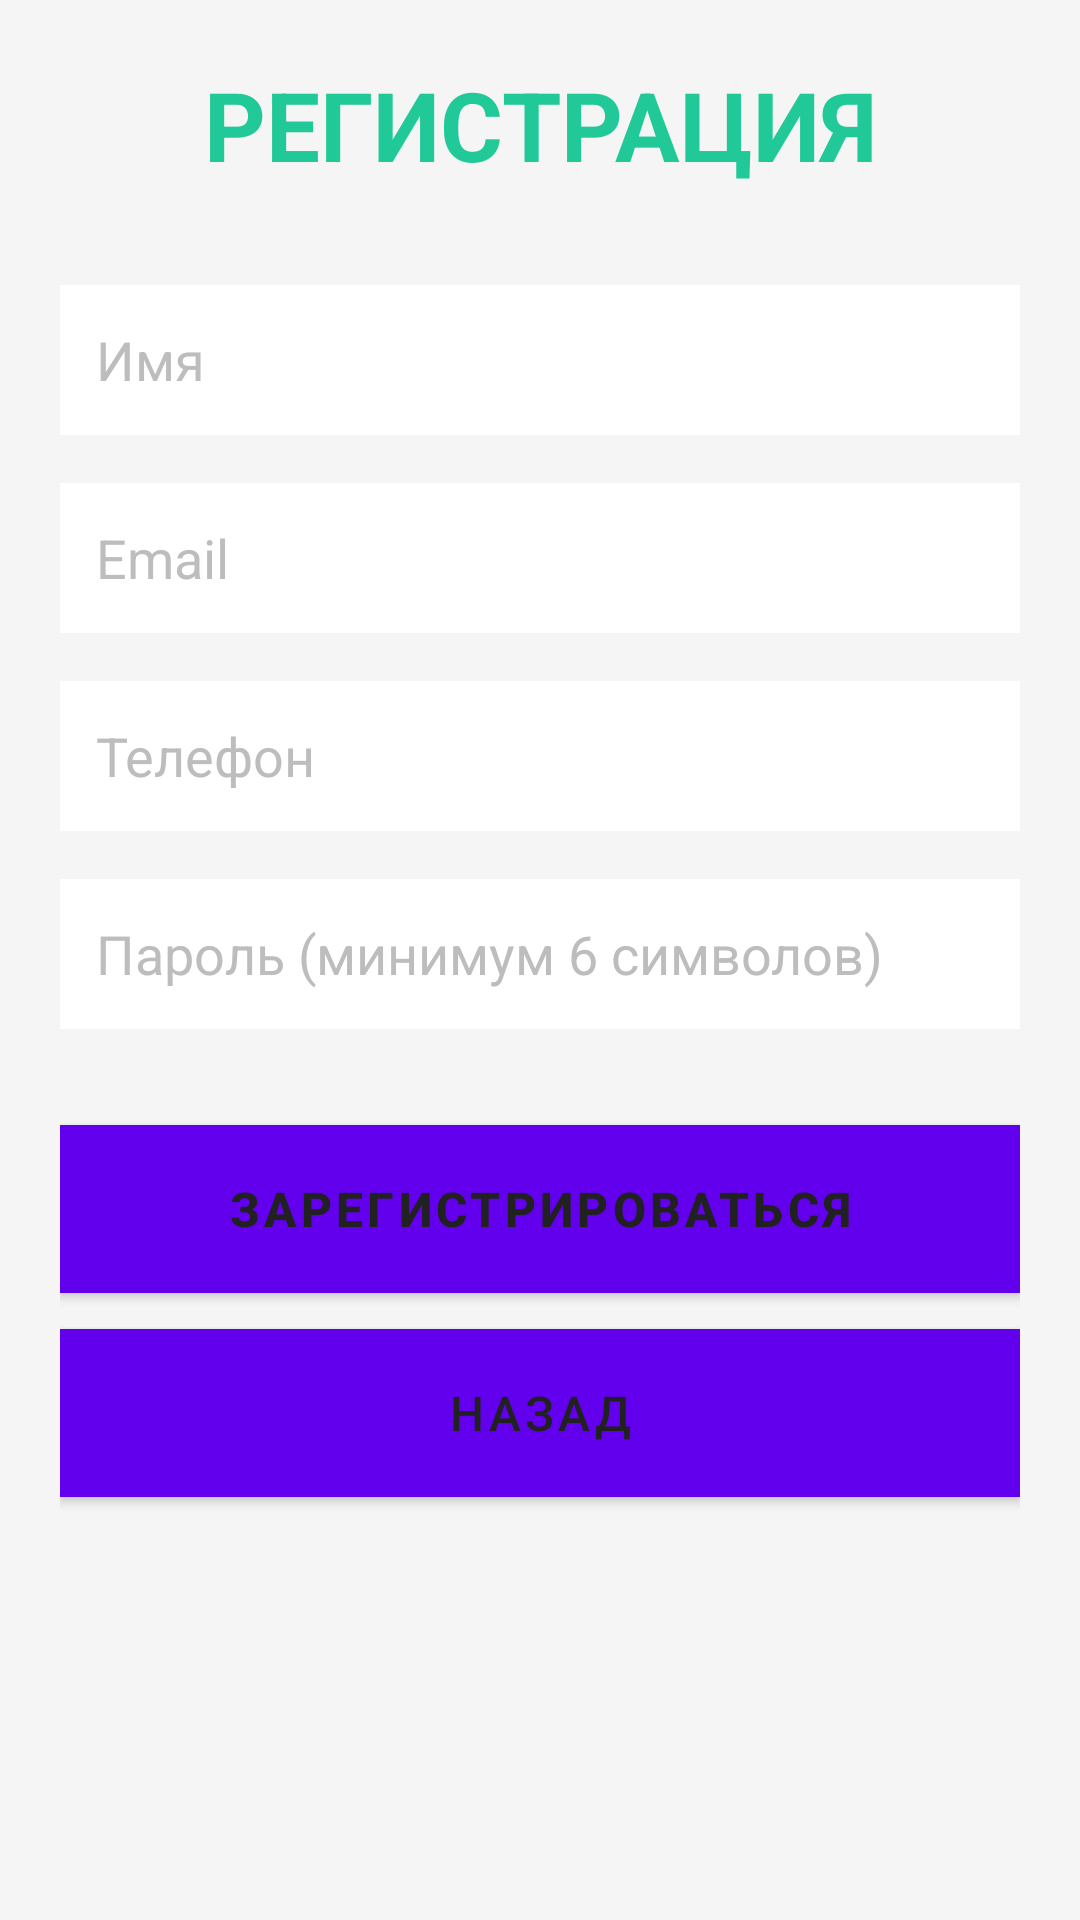

Layout XML and referenced resources for this Android screen:
<!-- AndroidManifest.xml: application theme AppTheme -->
<!-- res/layout/activity_register.xml -->
<?xml version="1.0" encoding="utf-8"?>
<LinearLayout xmlns:android="http://schemas.android.com/apk/res/android"
    android:layout_width="match_parent"
    android:layout_height="match_parent"
    android:orientation="vertical"
    android:padding="20dp"
    android:background="@color/background">

    <TextView
        android:layout_width="match_parent"
        android:layout_height="wrap_content"
        android:text="РЕГИСТРАЦИЯ"
        android:textColor="@color/accent_teal"
        android:textSize="32sp"
        android:textStyle="bold"
        android:layout_marginBottom="32dp"
        android:textAlignment="center" />

    <EditText
        android:id="@+id/nameET"
        android:layout_width="match_parent"
        android:layout_height="50dp"
        android:hint="Имя"
        android:inputType="text"
        android:padding="12dp"
        android:background="@color/surface"
        android:textColor="@color/text_primary"
        android:textColorHint="@color/text_hint"
        android:layout_marginBottom="16dp" />

    <EditText
        android:id="@+id/emailET"
        android:layout_width="match_parent"
        android:layout_height="50dp"
        android:hint="Email"
        android:inputType="textEmailAddress"
        android:padding="12dp"
        android:background="@color/surface"
        android:textColor="@color/text_primary"
        android:textColorHint="@color/text_hint"
        android:layout_marginBottom="16dp" />

    <EditText
        android:id="@+id/phoneET"
        android:layout_width="match_parent"
        android:layout_height="50dp"
        android:hint="Телефон"
        android:inputType="phone"
        android:padding="12dp"
        android:background="@color/surface"
        android:textColor="@color/text_primary"
        android:textColorHint="@color/text_hint"
        android:layout_marginBottom="16dp" />

    <EditText
        android:id="@+id/passwordET"
        android:layout_width="match_parent"
        android:layout_height="50dp"
        android:hint="Пароль (минимум 6 символов)"
        android:inputType="textPassword"
        android:padding="12dp"
        android:background="@color/surface"
        android:textColor="@color/text_primary"
        android:textColorHint="@color/text_hint"
        android:layout_marginBottom="32dp" />

    <Button
        android:id="@+id/registerBtn"
        android:layout_width="match_parent"
        android:layout_height="56dp"
        android:background="@color/accent_teal"
        android:text="ЗАРЕГИСТРИРОВАТЬСЯ"
        android:textColor="@color/text_primary"
        android:textSize="16sp"
        android:textStyle="bold"
        android:layout_marginBottom="12dp" />

    <Button
        android:id="@+id/backBtn"
        android:layout_width="match_parent"
        android:layout_height="56dp"
        android:background="@color/surface"
        android:text="НАЗАД"
        android:textColor="@color/text_primary"
        android:textSize="16sp" />

</LinearLayout>
<!-- resources referenced by this layout -->
<resources>
  <color name="accent_teal">#20C997</color>
  <color name="background">#F5F5F5</color>
  <color name="surface">#FFFFFF</color>
  <color name="text_hint">#BDBDBD</color>
  <color name="text_primary">#212121</color>
  <style name="AppTheme" parent="Theme.AppCompat.NoActionBar">
          <item name="colorPrimary">@color/primary</item>
          <item name="colorPrimaryDark">@color/primary</item>
          <item name="colorAccent">@color/accent_teal</item>
          <item name="android:windowBackground">@color/background</item>
      </style>
  <color name="primary">#2196F3</color>
</resources>
